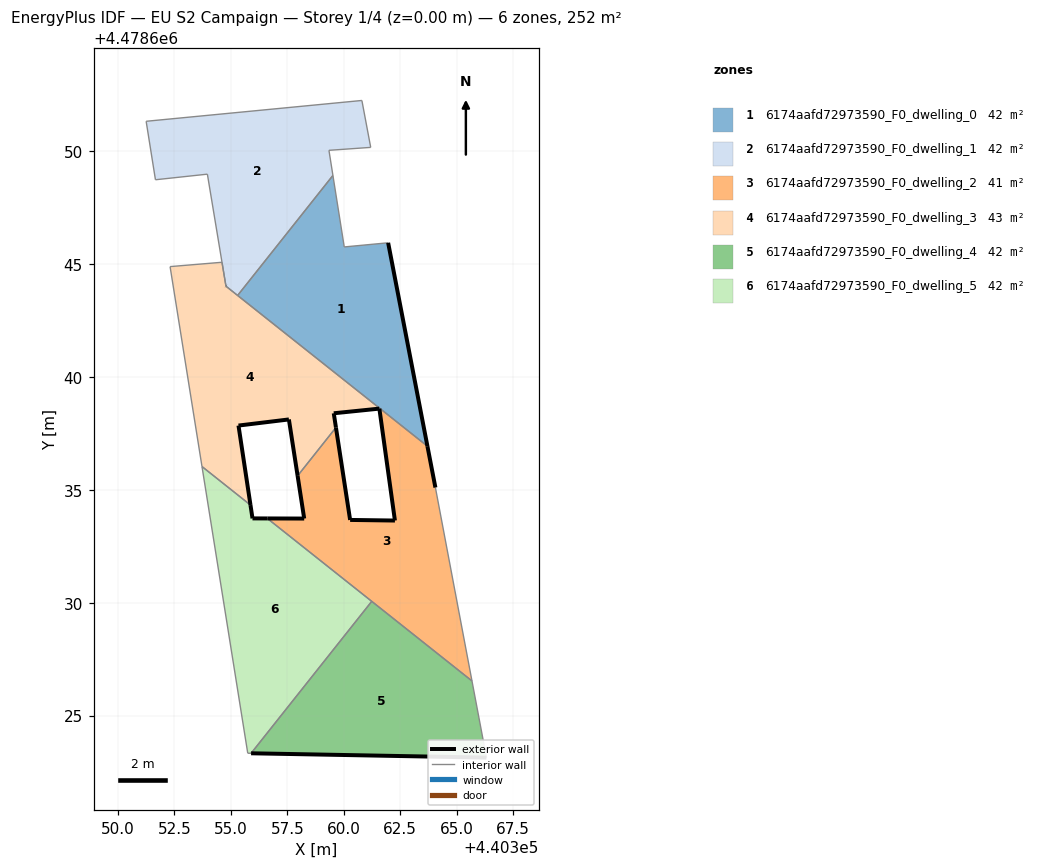
=== STOREY PLAN SPEC (per zone: floor XY polygon, exterior-wall plan segments, windows/doors) ===
zone 1: 6174aafd72973590_F0_dwelling_0  (41.7 m²)
  floor: (440363.70, 4478636.93) (440361.96, 4478645.94) (440360.02, 4478645.76) (440359.52, 4478648.92) (440355.30, 4478643.61)
  exterior wall: (440361.96, 4478645.94) – (440363.70, 4478636.93)  [9.2 m]
  interior walls: 6
zone 2: 6174aafd72973590_F0_dwelling_1  (41.7 m²)
  floor: (440359.52, 4478648.92) (440359.34, 4478650.04) (440361.19, 4478650.17) (440360.80, 4478652.24) (440351.24, 4478651.32) (440351.66, 4478648.73) (440353.96, 4478648.98) (440354.78, 4478644.01) (440355.30, 4478643.61)
  interior walls: 12
zone 3: 6174aafd72973590_F0_dwelling_2  (41.5 m²)
  floor: (440365.68, 4478626.53) (440364.06, 4478635.10) (440363.70, 4478636.93) (440361.57, 4478638.62) (440361.58, 4478638.59) (440362.26, 4478633.64) (440360.28, 4478633.67) (440359.65, 4478637.76) (440357.95, 4478635.62) (440358.24, 4478633.73) (440356.61, 4478633.73)
  exterior wall: (440358.24, 4478633.73) – (440357.95, 4478635.62)  [1.9 m]
  exterior wall: (440359.65, 4478637.76) – (440360.28, 4478633.67)  [4.1 m]
  exterior wall: (440360.28, 4478633.67) – (440362.26, 4478633.64)  [2.0 m]
  exterior wall: (440362.26, 4478633.64) – (440361.58, 4478638.59)  [5.0 m]
  exterior wall: (440361.57, 4478638.60) – (440361.58, 4478638.59)  [0.0 m]
  exterior wall: (440363.70, 4478636.93) – (440364.06, 4478635.10)  [1.9 m]
  exterior wall: (440356.61, 4478633.73) – (440358.24, 4478633.73)  [1.6 m]
  interior walls: 7
zone 4: 6174aafd72973590_F0_dwelling_3  (43.0 m²)
  floor: (440357.95, 4478635.62) (440359.65, 4478637.76) (440359.55, 4478638.39) (440361.57, 4478638.60) (440361.57, 4478638.62) (440354.78, 4478644.02) (440354.60, 4478645.08) (440352.30, 4478644.89) (440353.72, 4478636.03) (440355.87, 4478634.33) (440355.34, 4478637.85) (440357.57, 4478638.12)
  exterior wall: (440361.57, 4478638.60) – (440359.55, 4478638.39)  [2.0 m]
  exterior wall: (440359.55, 4478638.39) – (440359.65, 4478637.76)  [0.6 m]
  exterior wall: (440357.95, 4478635.62) – (440357.57, 4478638.12)  [2.5 m]
  exterior wall: (440357.57, 4478638.12) – (440355.34, 4478637.85)  [2.2 m]
  exterior wall: (440355.34, 4478637.85) – (440355.87, 4478634.33)  [3.6 m]
  exterior wall: (440354.78, 4478644.02) – (440354.78, 4478644.01)  [0.0 m]
  interior walls: 8
zone 5: 6174aafd72973590_F0_dwelling_4  (42.0 m²)
  floor: (440366.32, 4478623.14) (440365.68, 4478626.53) (440361.24, 4478630.06) (440355.89, 4478623.33)
  exterior wall: (440366.32, 4478623.14) – (440355.89, 4478623.33)  [10.4 m]
  interior walls: 3
zone 6: 6174aafd72973590_F0_dwelling_5  (42.0 m²)
  floor: (440355.89, 4478623.33) (440361.24, 4478630.06) (440356.61, 4478633.73) (440355.96, 4478633.73) (440355.87, 4478634.33) (440353.72, 4478636.03) (440355.74, 4478623.33)
  exterior wall: (440355.87, 4478634.33) – (440355.96, 4478633.73)  [0.6 m]
  exterior wall: (440355.96, 4478633.73) – (440356.61, 4478633.73)  [0.7 m]
  interior walls: 5

=== DERIVED (storey summary) ===
Building: EU S2 Campaign
Storey: 1 of 4  (floor level z = 0.00 m)
Storey gross floor area: 251.9 m²
Zones on this storey: 6
  - 6174aafd72973590_F0_dwelling_0: floor 41.7 m²; exterior wall 9.2 m (27.5 m²); WWR 0.0%
  - 6174aafd72973590_F0_dwelling_1: floor 41.7 m²
  - 6174aafd72973590_F0_dwelling_2: floor 41.5 m²; exterior wall 16.5 m (49.6 m²); WWR 0.0%
  - 6174aafd72973590_F0_dwelling_3: floor 43.0 m²; exterior wall 11.0 m (33.0 m²); WWR 0.0%
  - 6174aafd72973590_F0_dwelling_4: floor 42.0 m²; exterior wall 10.4 m (31.3 m²); WWR 0.0%
  - 6174aafd72973590_F0_dwelling_5: floor 42.0 m²; exterior wall 1.3 m (3.8 m²); WWR 0.0%
Zone adjacency (shared interzone walls):
  - 6174aafd72973590_F0_dwelling_0 ↔ 6174aafd72973590_F0_dwelling_1
  - 6174aafd72973590_F0_dwelling_0 ↔ 6174aafd72973590_F0_dwelling_2
  - 6174aafd72973590_F0_dwelling_0 ↔ 6174aafd72973590_F0_dwelling_3
  - 6174aafd72973590_F0_dwelling_1 ↔ 6174aafd72973590_F0_dwelling_3
  - 6174aafd72973590_F0_dwelling_2 ↔ 6174aafd72973590_F0_dwelling_3
  - 6174aafd72973590_F0_dwelling_2 ↔ 6174aafd72973590_F0_dwelling_4
  - 6174aafd72973590_F0_dwelling_2 ↔ 6174aafd72973590_F0_dwelling_5
  - 6174aafd72973590_F0_dwelling_3 ↔ 6174aafd72973590_F0_dwelling_5
  - 6174aafd72973590_F0_dwelling_4 ↔ 6174aafd72973590_F0_dwelling_5